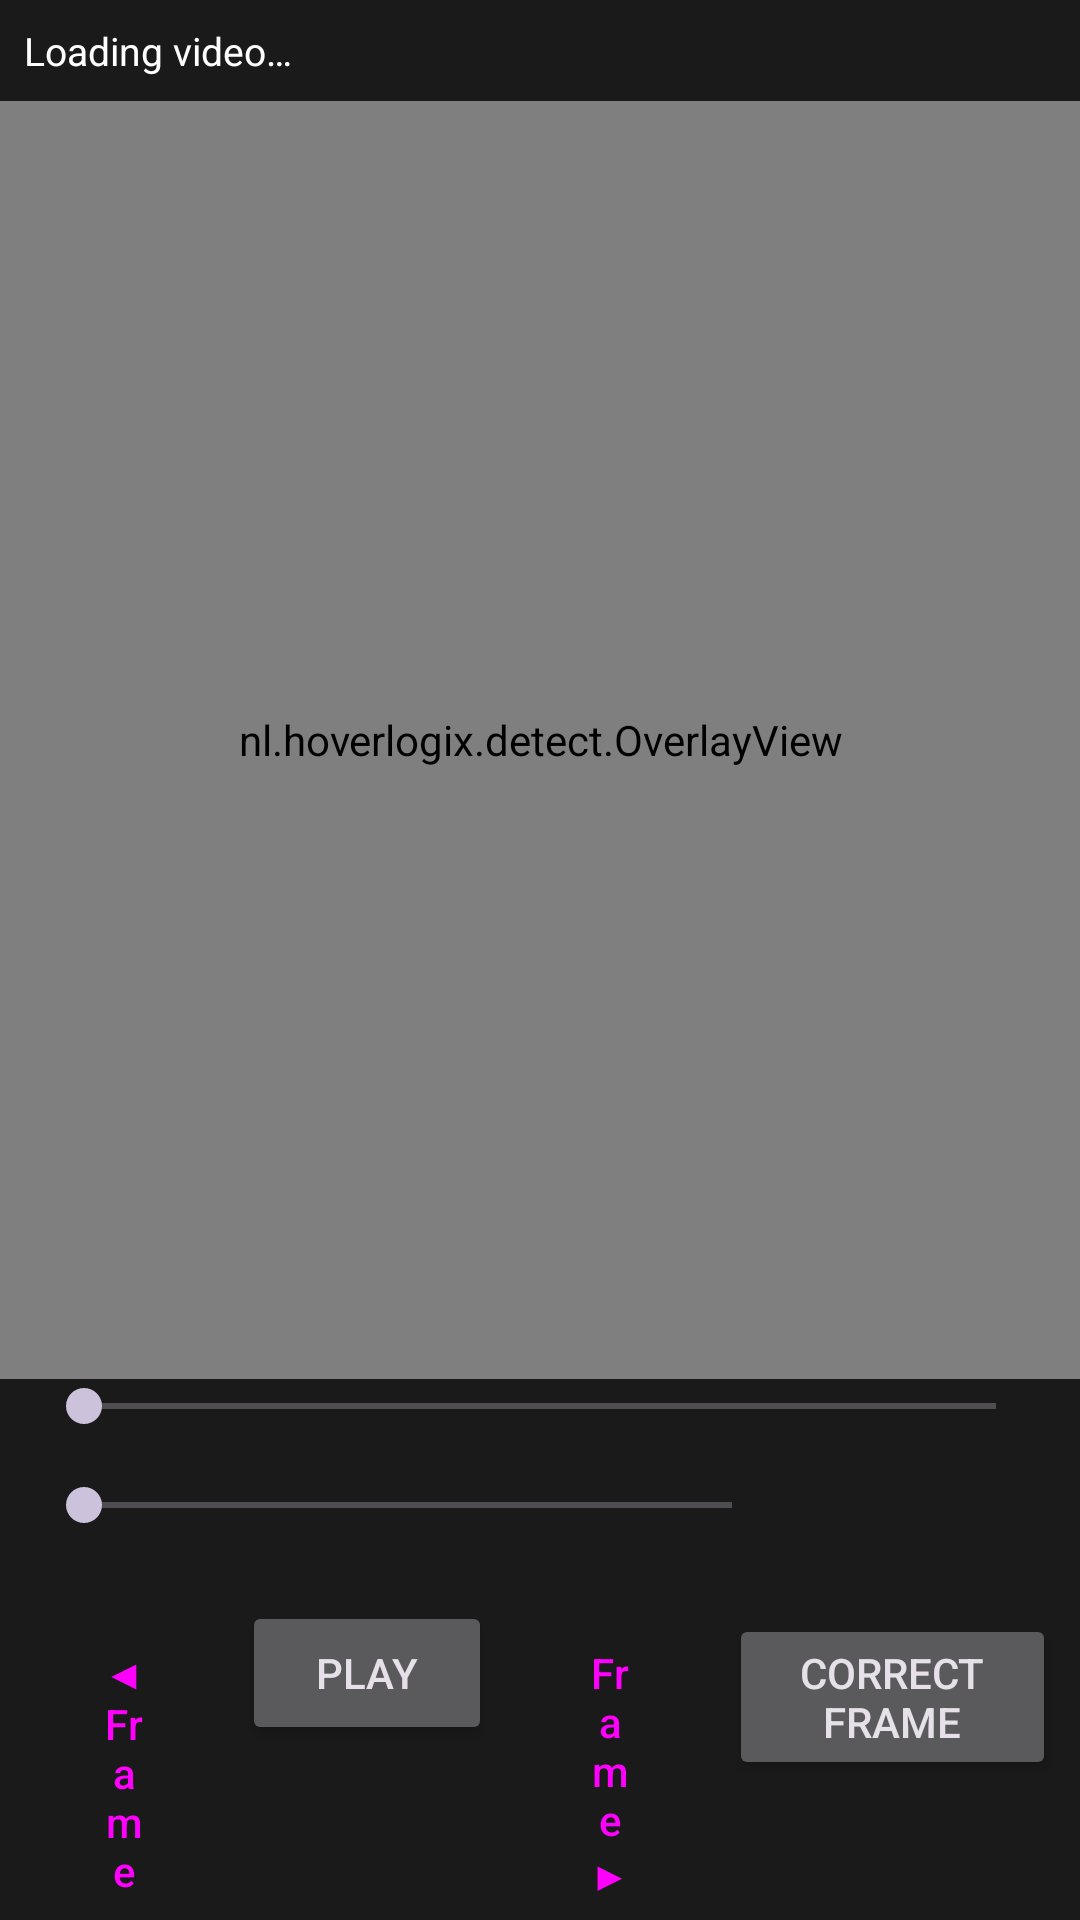

The Android layout XML behind this screen, and the referenced resources:
<!-- AndroidManifest.xml: application theme Theme.HoverLogix -->
<!-- res/layout/activity_video.xml -->
<?xml version="1.0" encoding="utf-8"?>
<LinearLayout xmlns:android="http://schemas.android.com/apk/res/android"
    android:layout_width="match_parent"
    android:layout_height="match_parent"
    android:background="#000000"
    android:orientation="vertical">

    <TextView
        android:id="@+id/status"
        android:layout_width="match_parent"
        android:layout_height="wrap_content"
        android:background="#1A1A1A"
        android:padding="8dp"
        android:text="Loading video…"
        android:textColor="#FFFFFF"
        android:textSize="13sp" />

    <FrameLayout
        android:id="@+id/videoContainer"
        android:layout_width="match_parent"
        android:layout_height="0dp"
        android:layout_weight="1">

        <TextureView
            android:id="@+id/textureView"
            android:layout_width="match_parent"
            android:layout_height="match_parent"
            android:layout_gravity="center" />

        <nl.hoverlogix.detect.OverlayView
            android:id="@+id/overlay"
            android:layout_width="match_parent"
            android:layout_height="match_parent"
            android:layout_gravity="center" />
    </FrameLayout>

    <LinearLayout
        android:layout_width="match_parent"
        android:layout_height="wrap_content"
        android:background="#1A1A1A"
        android:gravity="center_vertical"
        android:orientation="horizontal"
        android:paddingStart="12dp"
        android:paddingEnd="12dp">

        <SeekBar
            android:id="@+id/seek"
            android:layout_width="0dp"
            android:layout_height="wrap_content"
            android:layout_weight="1" />

        <TextView
            android:id="@+id/timeText"
            android:layout_width="wrap_content"
            android:layout_height="wrap_content"
            android:textColor="#CCCCCC"
            android:textSize="12sp" />
    </LinearLayout>

    <LinearLayout
        android:layout_width="match_parent"
        android:layout_height="wrap_content"
        android:background="#1A1A1A"
        android:gravity="center_vertical"
        android:orientation="horizontal"
        android:paddingStart="12dp"
        android:paddingEnd="12dp">

        <TextView
            android:id="@+id/confLabel"
            android:layout_width="wrap_content"
            android:layout_height="wrap_content"
            android:textColor="#CCCCCC"
            android:textSize="12sp" />

        <SeekBar
            android:id="@+id/confSeek"
            android:layout_width="0dp"
            android:layout_height="wrap_content"
            android:layout_weight="1"
            android:max="90" />

        <Button
            android:id="@+id/btnModel"
            style="@style/Widget.Material3.Button.TextButton"
            android:layout_width="wrap_content"
            android:layout_height="wrap_content" />
    </LinearLayout>

    <LinearLayout
        android:layout_width="match_parent"
        android:layout_height="wrap_content"
        android:background="#1A1A1A"
        android:orientation="horizontal"
        android:padding="8dp">

        <Button
            android:id="@+id/btnPrev"
            style="@style/Widget.Material3.Button.OutlinedButton"
            android:layout_width="0dp"
            android:layout_height="wrap_content"
            android:layout_weight="0.8"
            android:layout_marginEnd="6dp"
            android:text="◀ Frame" />

        <Button
            android:id="@+id/btnPlay"
            android:layout_width="0dp"
            android:layout_height="wrap_content"
            android:layout_weight="1"
            android:layout_marginEnd="6dp"
            android:text="Play" />

        <Button
            android:id="@+id/btnNext"
            style="@style/Widget.Material3.Button.OutlinedButton"
            android:layout_width="0dp"
            android:layout_height="wrap_content"
            android:layout_weight="0.8"
            android:layout_marginEnd="6dp"
            android:text="Frame ▶" />

        <Button
            android:id="@+id/btnCorrect"
            android:layout_width="0dp"
            android:layout_height="wrap_content"
            android:layout_weight="1.3"
            android:text="Correct frame" />
    </LinearLayout>
</LinearLayout>
<!-- resources referenced by this layout -->
<resources>
  <style name="Theme.HoverLogix" parent="Theme.Material3.Dark.NoActionBar">
          <item name="colorPrimary">#FF6A00</item>
          <item name="colorOnPrimary">#FFFFFF</item>
          <item name="android:windowBackground">#111111</item>
      </style>
</resources>
